Dataset: handseal_dataset (GitHub, kazamijimin/handseal). Classes: dragon, ram, snake, tiger.

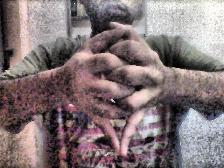
Label: dragon

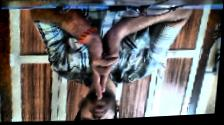
Label: ram

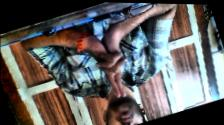
Label: tiger

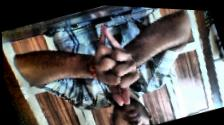
Label: dragon

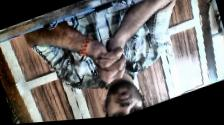
Label: snake

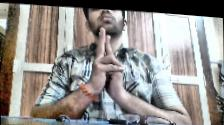
Label: ram
